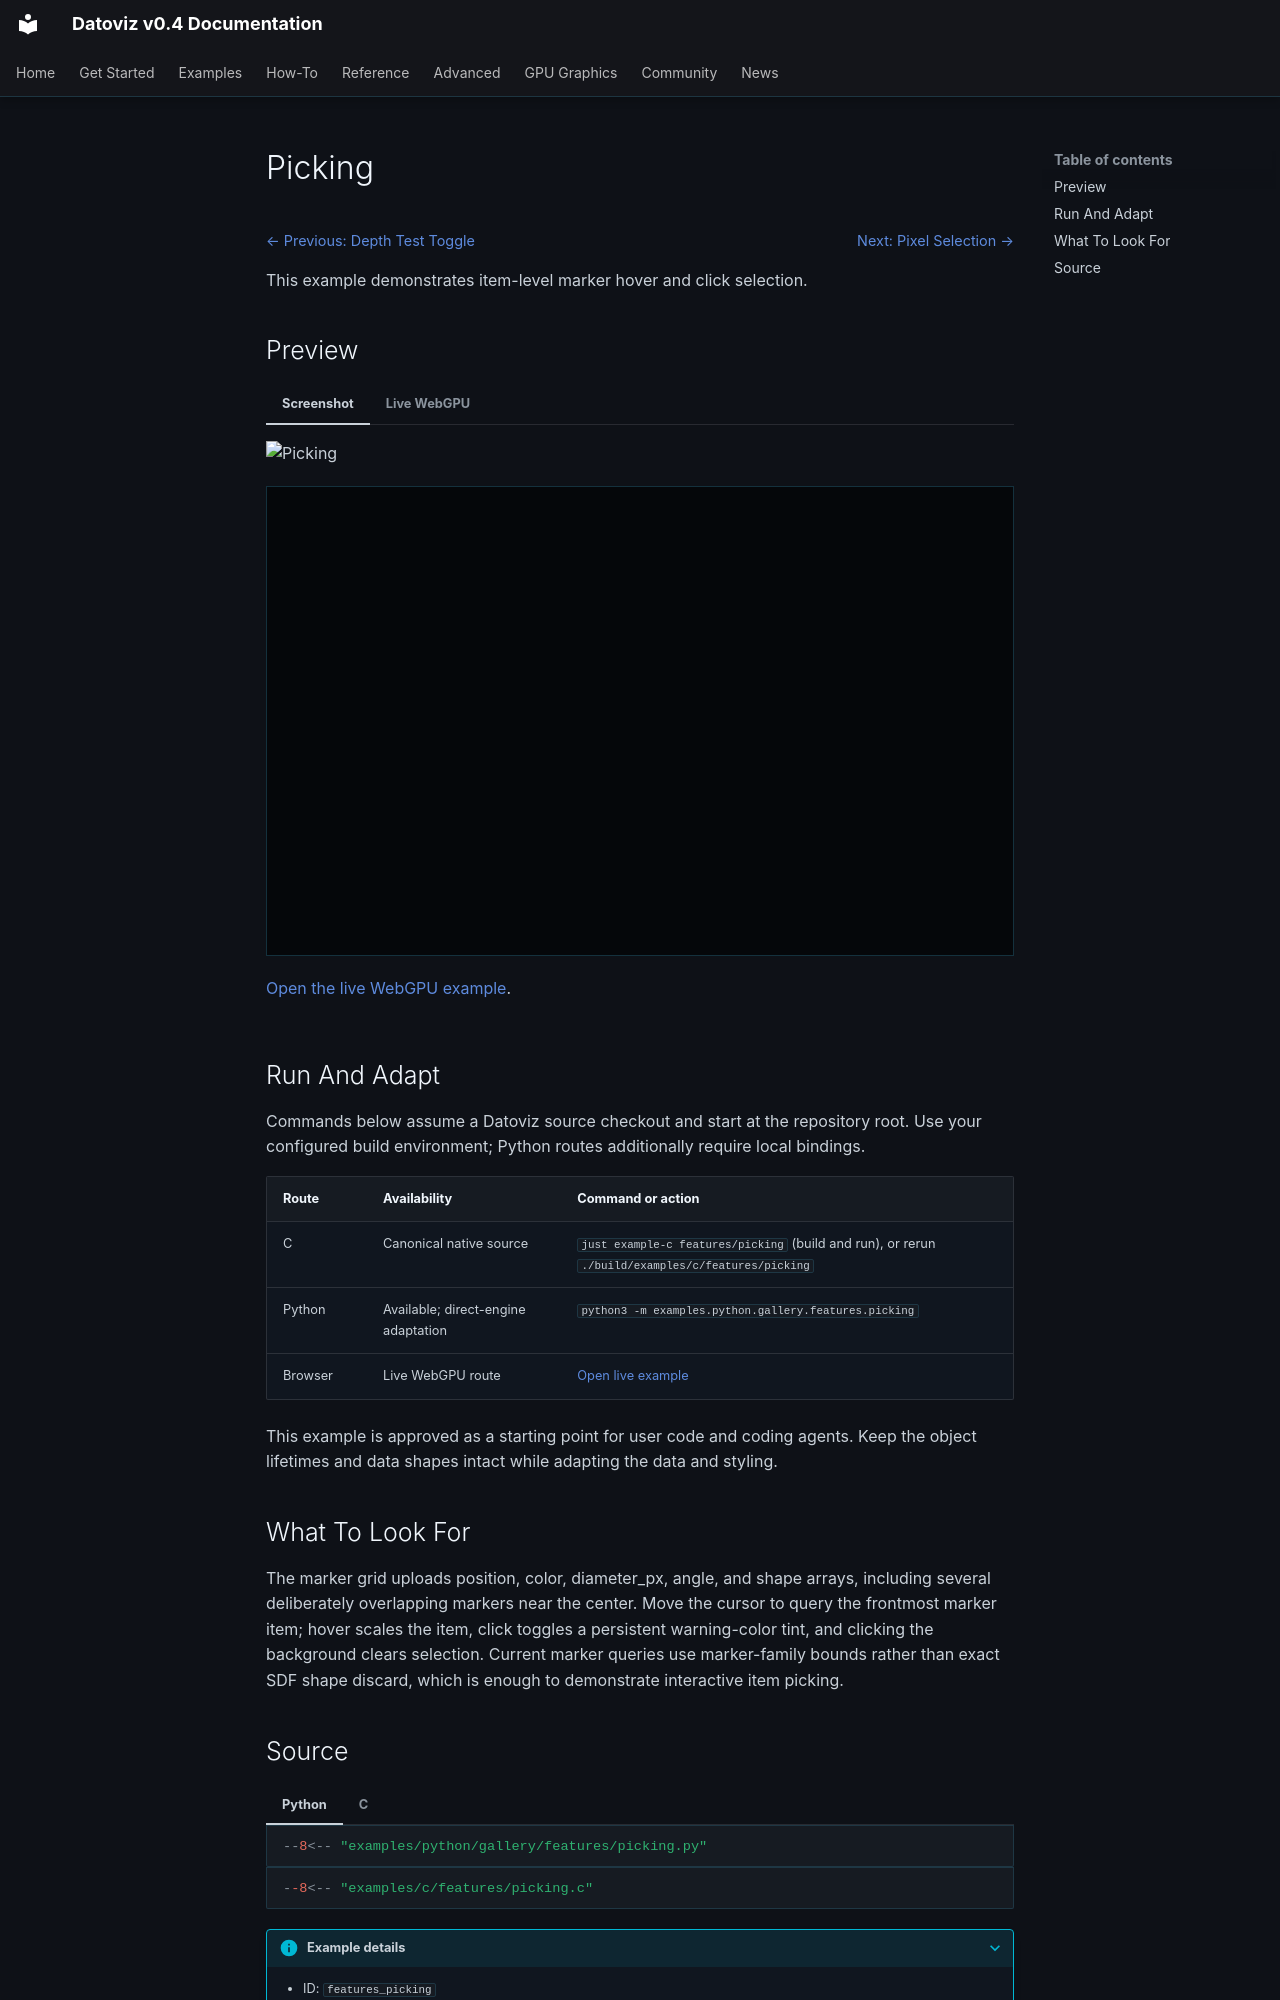

repository: datoviz/datoviz · page: examples/features/picking/index.html · generator: mkdocs

# Picking

<!-- WARNING: generated by tools/build_gallery.py from examples/c/MANIFEST.yaml -->

<nav class="dvz-example-nav dvz-example-nav--top" aria-label="Example navigation">
<div class="dvz-example-nav__siblings">
<span class="dvz-example-nav__previous"><a href="../technique-depth-test/">← Previous: Depth Test Toggle</a></span>
<span class="dvz-example-nav__next"><a href="../selection-pixel/">Next: Pixel Selection →</a></span>
</div>
</nav>

This example demonstrates item-level marker hover and click selection.

## Preview

=== "Screenshot"

    ![Picking](../../assets/gallery/v0.4/features/features_picking.webp)

=== "Live WebGPU"

    <div class="dvz-webgpu-live" markdown="1">
    <iframe src="../../webgpu/live.html?id=features_picking" title="Picking WebGPU live example" loading="lazy" allow="fullscreen; webgpu"></iframe>
    </div>

    <a href="../../webgpu/live.html?id=features_picking">Open the live WebGPU example</a>.

## Run And Adapt

Commands below assume a Datoviz source checkout and start at the repository root.
Use your configured build environment; Python routes additionally require local bindings.

| Route | Availability | Command or action |
| --- | --- | --- |
| C | Canonical native source | `just example-c features/picking` (build and run), or rerun `./build/examples/c/features/picking` |
| Python | Available; direct-engine adaptation | `python3 -m examples.python.gallery.features.picking` |
| Browser | Live WebGPU route | <a href="../../webgpu/live.html?id=features_picking">Open live example</a> |

This example is approved as a starting point for user code and coding agents. Keep the
object lifetimes and data shapes intact while adapting the data and styling.

## What To Look For

The marker grid uploads position, color, diameter_px, angle, and shape arrays, including several deliberately overlapping markers near the center. Move the cursor to query the frontmost marker item; hover scales the item, click toggles a persistent warning-color tint, and clicking the background clears selection. Current marker queries use marker-family bounds rather than exact SDF shape discard, which is enough to demonstrate interactive item picking.
